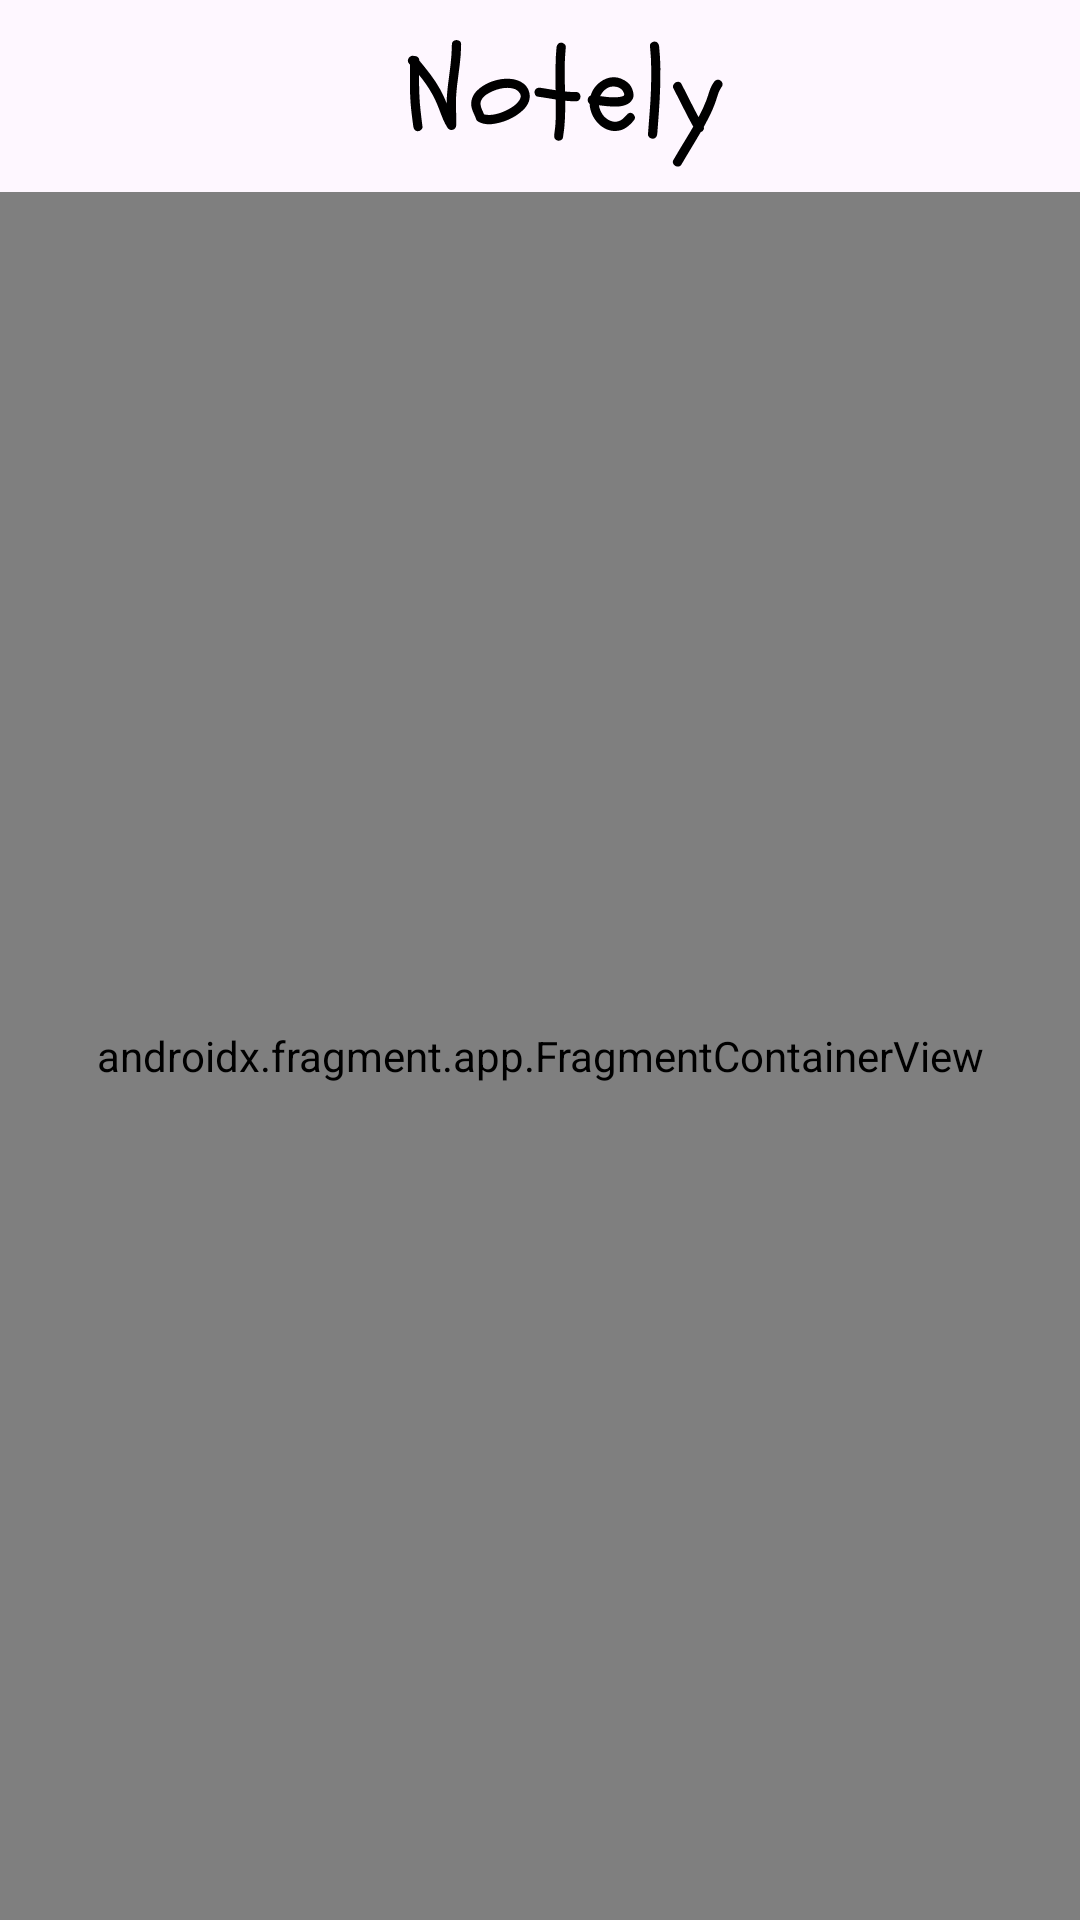

The Android layout XML behind this screen, and the referenced resources:
<!-- AndroidManifest.xml: activity theme Theme.FinalExer2Grp2 -->
<!-- res/layout/activity_main.xml -->
<?xml version="1.0" encoding="utf-8"?>
<androidx.coordinatorlayout.widget.CoordinatorLayout xmlns:android="http://schemas.android.com/apk/res/android"
    xmlns:app="http://schemas.android.com/apk/res-auto"
    xmlns:tools="http://schemas.android.com/tools"
    android:id="@+id/coodinatorlayout"
    android:layout_width="match_parent"
    android:layout_height="match_parent"
    android:fitsSystemWindows="true"
    tools:context=".MainActivity">

    <com.google.android.material.appbar.AppBarLayout
        android:id="@+id/appBarLayout"
        android:layout_width="match_parent"
        android:layout_height="wrap_content"
        android:fitsSystemWindows="true">

        <com.google.android.material.appbar.MaterialToolbar
            android:id="@+id/materialToolbar"
            android:layout_width="match_parent"
            android:layout_height="?attr/actionBarSize"
            android:background="?attr/colorSurface"
            android:minHeight="?attr/actionBarSize"
            android:theme="?attr/actionBarTheme"
            app:logo="@drawable/notelylogo">

            <EditText
                android:id="@+id/toolbar_title_edittext"
                android:layout_width="match_parent"
                android:layout_height="wrap_content"
                android:hint="Enter title..."
                android:visibility="gone"
                android:background="@android:color/transparent"
                android:imeOptions="actionDone"
                android:singleLine="true" />

        </com.google.android.material.appbar.MaterialToolbar>
    </com.google.android.material.appbar.AppBarLayout>

    <androidx.fragment.app.FragmentContainerView
        android:id="@+id/navHostFragment"
        android:name="androidx.navigation.fragment.NavHostFragment"
        android:layout_width="match_parent"
        android:layout_height="match_parent"
        app:defaultNavHost="true"
        app:layout_behavior="@string/appbar_scrolling_view_behavior"
        app:navGraph="@navigation/nav_graph" />

</androidx.coordinatorlayout.widget.CoordinatorLayout>
<!-- resources referenced by this layout -->
<resources>
  <!-- drawable notelylogo: vector/xml drawable (drawable, 9650 chars, omitted) -->
  <style name="Theme.FinalExer2Grp2" parent="Base.Theme.FinalExer2Grp2" />
  <style name="Base.Theme.FinalExer2Grp2" parent="Theme.Material3.DayNight.NoActionBar">
          
          
      </style>
</resources>
